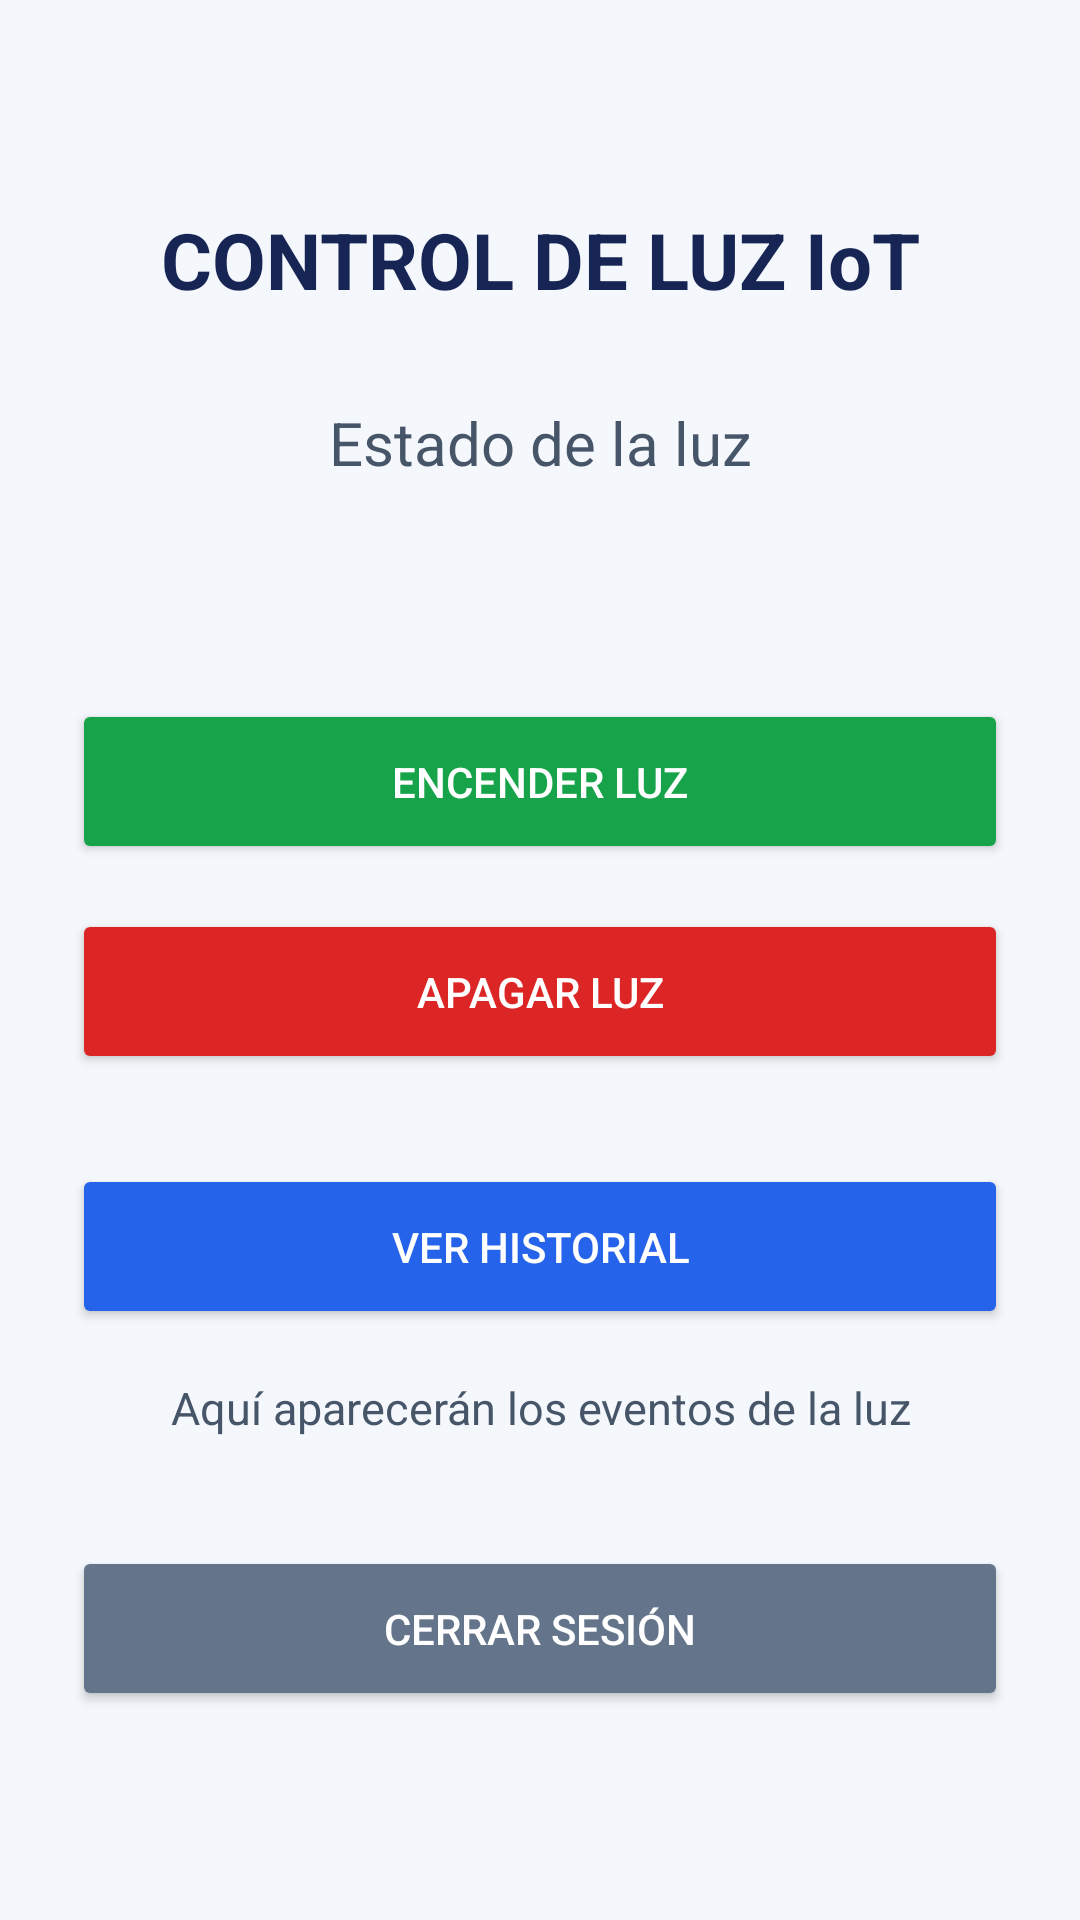

Layout XML and referenced resources for this Android screen:
<!-- AndroidManifest.xml: application theme Theme.ESP32_Control_Luz -->
<!-- res/layout/activity_control.xml -->
<?xml version="1.0" encoding="utf-8"?>
<ScrollView
    xmlns:android="http://schemas.android.com/apk/res/android"
    android:layout_width="match_parent"
    android:layout_height="match_parent"
    android:fillViewport="true"
    android:background="#F4F7FB">

    <LinearLayout
        android:layout_width="match_parent"
        android:layout_height="wrap_content"
        android:orientation="vertical"
        android:gravity="center_horizontal"
        android:padding="24dp">

        
        <TextView
            android:layout_width="match_parent"
            android:layout_height="wrap_content"
            android:text="CONTROL DE LUZ IoT"
            android:textSize="26sp"
            android:textStyle="bold"
            android:textColor="#172554"
            android:gravity="center"
            android:layout_marginTop="45dp"
            android:layout_marginBottom="30dp"/>

        
        <TextView
            android:layout_width="match_parent"
            android:layout_height="wrap_content"
            android:text="Estado de la luz"
            android:textSize="20sp"
            android:textColor="#475569"
            android:gravity="center"/>

        
        <TextView
            android:id="@+id/txtEstado"
            android:layout_width="match_parent"
            android:layout_height="40dp"
            android:text=""
            android:textSize="20sp"
            android:textStyle="bold"
            android:textColor="#475569"
            android:gravity="center"
            android:layout_marginTop="12dp"
            android:layout_marginBottom="20dp"/>

        
        <Button
            android:id="@+id/btnEncender"
            android:layout_width="match_parent"
            android:layout_height="55dp"
            android:text="ENCENDER LUZ"
            android:textColor="#FFFFFF"
            android:backgroundTint="#16A34A"/>

        
        <Button
            android:id="@+id/btnApagar"
            android:layout_width="match_parent"
            android:layout_height="55dp"
            android:text="APAGAR LUZ"
            android:textColor="#FFFFFF"
            android:layout_marginTop="15dp"
            android:backgroundTint="#DC2626"/>

        
        <Button
            android:id="@+id/btnHistorial"
            android:layout_width="match_parent"
            android:layout_height="55dp"
            android:text="VER HISTORIAL"
            android:textColor="#FFFFFF"
            android:layout_marginTop="30dp"
            android:backgroundTint="#2563EB"/>

        <TextView
            android:id="@+id/txtHistorial"
            android:layout_width="match_parent"
            android:layout_height="wrap_content"
            android:text="Aquí aparecerán los eventos de la luz"
            android:textSize="15sp"
            android:textColor="#475569"
            android:gravity="center"
            android:padding="16dp"/>

        
        <Button
            android:id="@+id/btnSalir"
            android:layout_width="match_parent"
            android:layout_height="55dp"
            android:text="CERRAR SESIÓN"
            android:textColor="#FFFFFF"
            android:layout_marginTop="20dp"
            android:backgroundTint="#64748B"/>

    </LinearLayout>

</ScrollView>
<!-- resources referenced by this layout -->
<resources>
  <style name="Theme.ESP32_Control_Luz" parent="Base.Theme.ESP32_Control_Luz" />
  <style name="Base.Theme.ESP32_Control_Luz" parent="Theme.Material3.DayNight.NoActionBar">
          
          
      </style>
</resources>
